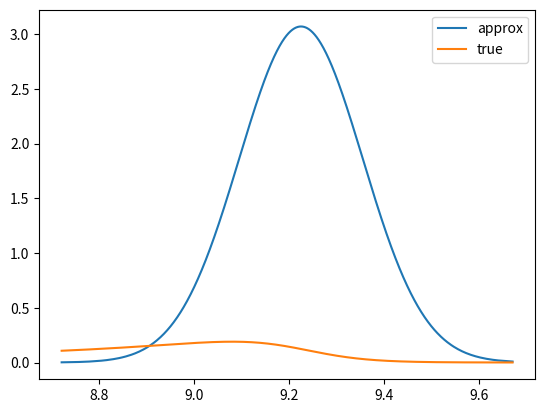

Write the Python code that produced this figure.
# -*- coding: utf-8 -*-
"""
Created on Wed Sep 13 14:19:42 2023

[redacted]
"""

from scipy.stats import norm, norminvgauss
import numpy as np
import matplotlib.pyplot as plt
from scipy.integrate import quad

def normal_approx(mu1, scale1, mu2, scale2):
    
    v1,v2 = scale1**2, scale2**2
    mu = (v1 * mu2 + v2 * mu1) / (v1+v2)
    v = 1 / (1/v1 + 1/v2)
    
    return mu, v**0.5


def test_normal_approx(mu1,scale1,mu2,scale2, x):
    
    
    mu, scale = normal_approx(mu1, scale1, mu2, scale2)
    norm_dist = norm(loc = mu, scale = scale)
    samples   = norm_dist.rvs(size = 10000)
    samples.sort()
    
    f = lambda samples: norm(loc = mu1 , scale = scale1).pdf(samples) * norm(loc = mu2 , scale = scale2).pdf(samples)
    
    y1 = norm_dist.pdf(samples)
    y2 = f(samples)
    plt.plot(samples, y1 / np.sum(y1), marker = 's')
    plt.plot(samples, y2 /np.sum(y2))
    
#test_normal_approx(0,2,5,0.1,3)

if __name__ == '__main__':
    
    params = np.array((1,0,6.15,0.15))
    area0, area1 = 0.5, 1.5
    area = area0 + area1
    
    a, b, loc, scale = params * area
    a0, b0, loc0, scale0 = params * area0
    a1, b1, loc1, scale1 = params * area1
    
    #nig_dist    = norminvgauss(a = a, b = b, loc = loc, scale = scale)
    #trawl_value = nig_dist.rvs()
    #k           = 1/nig_dist.pdf(trawl_value)
    
    nig_dist1 = norminvgauss(a = a1, b = b1, loc = loc1, scale = scale1)
    nig_dist0 = norminvgauss(a = a0, b = b0, loc = loc0, scale = scale0)
    
    m1,v1 = nig_dist1.stats(moments = 'mv')
    m1,v1 = float(m1), float(v1)
    
    m2,v2 = nig_dist1.stats(moments = 'mv')
    m2,v2 = float(m2), float(v2)
    
    normal_approx_params  = normal_approx(m1, v1**0.5, m2, v2**0.5) #scale, scale0, scale1 are used above
    
    samples  = norm(loc = normal_approx_params[0], scale = normal_approx_params[1]).rvs(size=10000)
    samples.sort()
    y_approx = norm(loc = normal_approx_params[0], scale = normal_approx_params[1]).pdf(samples)
    
    f = lambda x : nig_dist0.pdf(x) * nig_dist1.pdf(x)
    k = 1 / quad(f, -np.inf, np.inf)[0]
    
    y_true   = k * f(samples) 
    plt.plot(samples, y_approx,label='approx')
    plt.plot(samples, y_true, label = 'true')
    plt.legend()
    
    
        
    
    
#samples.sort()
#plt.plot(samples, nig_dist.pdf(samples),  label='nig')
#plt.plot(samples, norm_dist.pdf(samples), label='norm')
#plt.legend()
